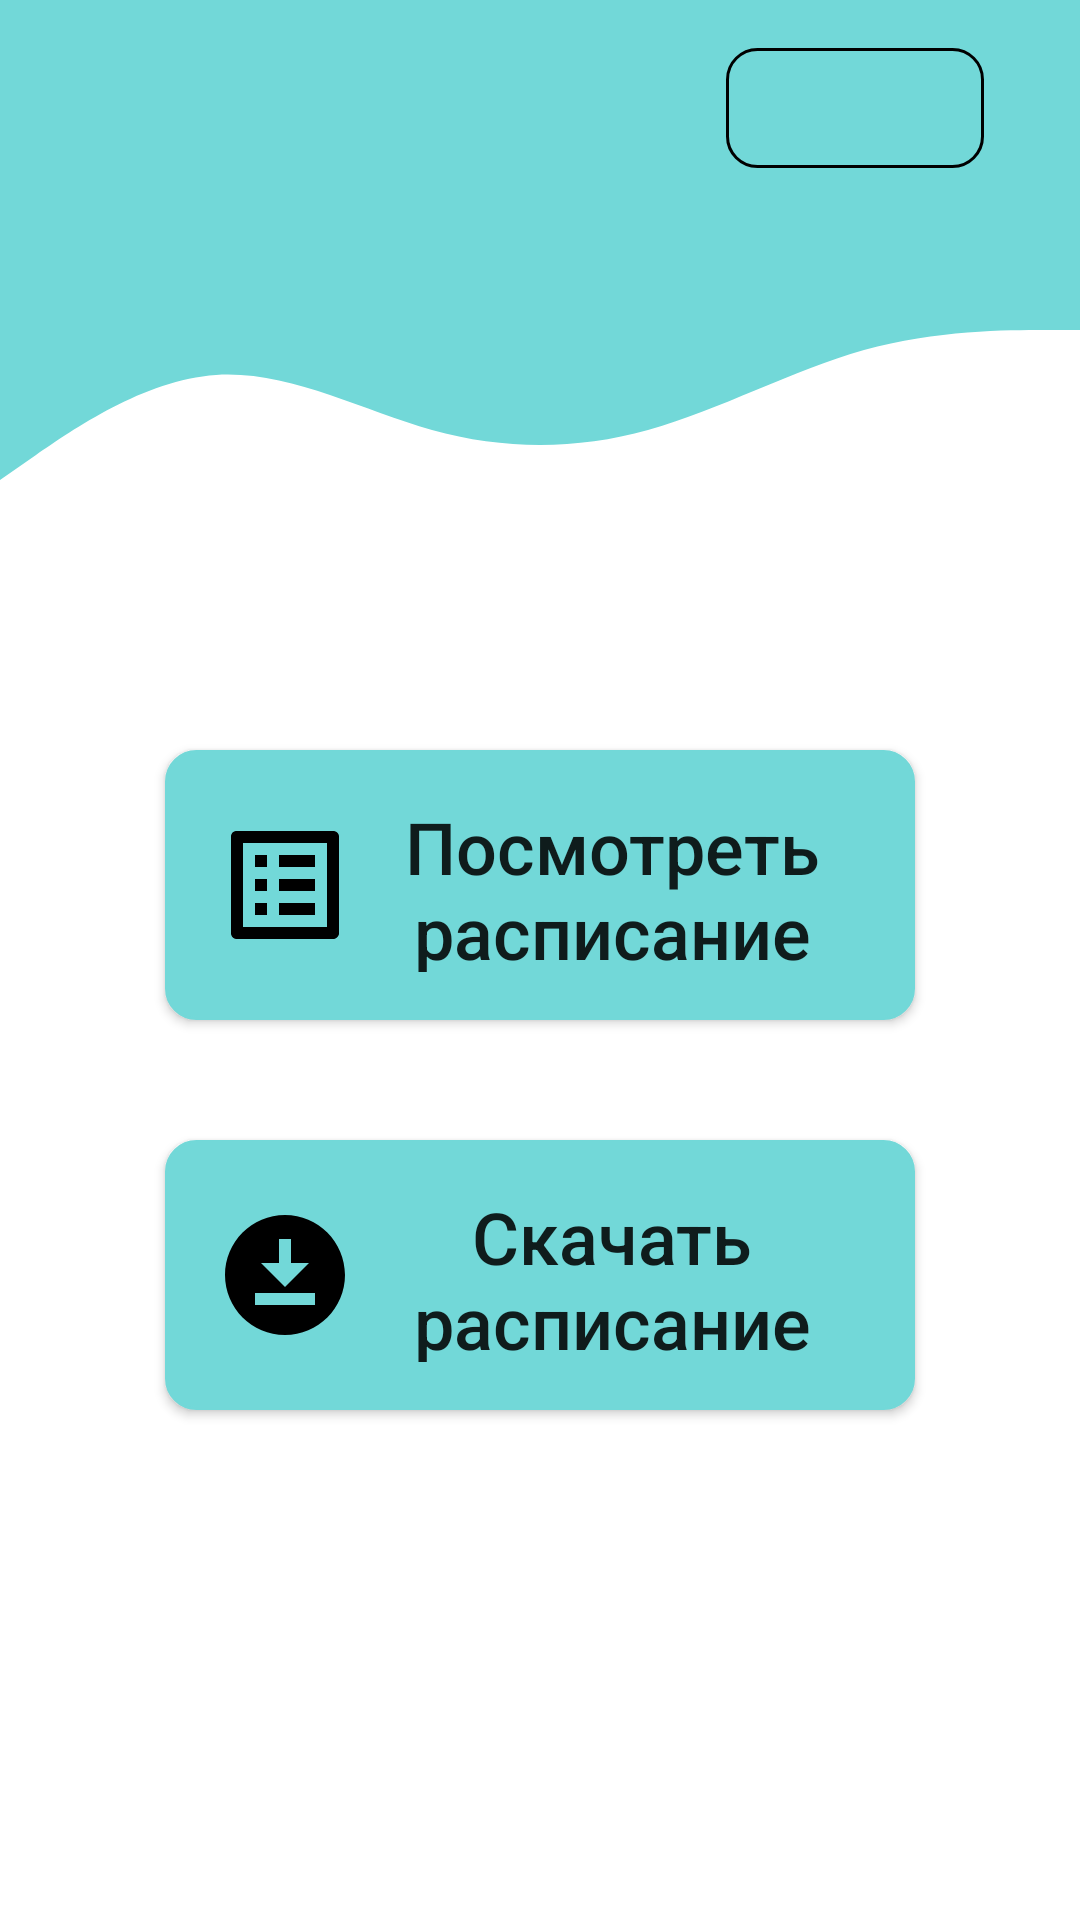

Produce the Android XML layout that renders to this screen, including the resource entries it uses.
<!-- AndroidManifest.xml: application theme Theme.UnivTimeTable -->
<!-- res/layout/fragment_headman_main_page.xml -->
<?xml version="1.0" encoding="utf-8"?>
<androidx.constraintlayout.widget.ConstraintLayout xmlns:android="http://schemas.android.com/apk/res/android"
    xmlns:app="http://schemas.android.com/apk/res-auto"
    xmlns:tools="http://schemas.android.com/tools"
    android:layout_width="match_parent"
    android:layout_height="match_parent"
    tools:context=".screens.headman_screens.HeadmanMainPageFragment">


    <View
        android:id="@+id/topView"
        android:layout_width="0dp"
        android:layout_height="70dp"
        android:background="@color/colorPrimary"
        app:layout_constraintEnd_toEndOf="parent"
        app:layout_constraintHorizontal_bias="0.0"
        app:layout_constraintStart_toStartOf="parent"
        app:layout_constraintTop_toTopOf="parent" />

    <View
        android:id="@+id/waveView"
        android:layout_width="0dp"
        android:layout_height="100dp"
        android:background="@drawable/wave"
        app:layout_constraintEnd_toEndOf="parent"
        app:layout_constraintStart_toStartOf="parent"
        app:layout_constraintTop_toBottomOf="@+id/topView" />

    <androidx.appcompat.widget.AppCompatButton
        android:id="@+id/lookTimeTableBtn"
        android:layout_width="250dp"
        android:layout_height="90dp"
        android:layout_marginStart="32dp"
        android:layout_marginTop="80dp"
        android:layout_marginEnd="32dp"
        android:background="@drawable/headman_bg"
        android:drawableLeft="@drawable/ic_look_timetable"
        android:padding="16dp"
        android:text="Посмотреть расписание"
        android:textAllCaps="false"
        android:textSize="24sp"
        app:layout_constraintEnd_toEndOf="parent"
        app:layout_constraintStart_toStartOf="parent"
        app:layout_constraintTop_toBottomOf="@+id/waveView" />

    <androidx.appcompat.widget.AppCompatButton
        android:id="@+id/saveTimeTableBtn"
        android:layout_width="250dp"
        android:layout_height="90dp"
        android:layout_marginStart="32dp"
        android:layout_marginTop="40dp"
        android:layout_marginEnd="32dp"
        android:background="@drawable/headman_bg"
        android:drawableLeft="@drawable/ic_download_timetable"
        android:padding="16dp"
        android:text="Скачать расписание"
        android:textAllCaps="false"
        android:textSize="24sp"
        app:layout_constraintEnd_toEndOf="parent"
        app:layout_constraintStart_toStartOf="parent"
        app:layout_constraintTop_toBottomOf="@+id/lookTimeTableBtn" />

    <ImageButton
        android:id="@+id/headmanLogoutBtn"
        android:layout_width="86dp"
        android:layout_height="40dp"
        android:layout_marginTop="16dp"
        android:layout_marginEnd="32dp"
        android:background="@drawable/headman_log_out"
        android:src="@drawable/ic_logout"
        app:layout_constraintEnd_toEndOf="parent"
        app:layout_constraintTop_toTopOf="@+id/topView" />

</androidx.constraintlayout.widget.ConstraintLayout>
<!-- resources referenced by this layout -->
<resources>
  <color name="colorPrimary">#72D8D8</color>
  <!-- drawable headman_bg (drawable) -->
  <?xml version="1.0" encoding="utf-8"?>
  <shape xmlns:android="http://schemas.android.com/apk/res/android" android:shape="rectangle">
      <stroke
          android:width="1dp"
          android:color="@color/colorPrimary" />
      <solid android:color="@color/colorPrimary" />
      <corners android:radius="10dp" />
  </shape>
  <!-- drawable headman_log_out (drawable) -->
  <?xml version="1.0" encoding="utf-8"?>
  <shape xmlns:android="http://schemas.android.com/apk/res/android" android:shape="rectangle">
      <stroke
          android:width="1dp"
          android:color="#000000" />
      <solid android:color="@color/colorPrimary" />
      <corners android:radius="10dp" />
  </shape>
  <!-- drawable ic_download_timetable (drawable) -->
  <vector android:height="48dp" android:tint="#000000"
      android:viewportHeight="24" android:viewportWidth="24"
      android:width="48dp" xmlns:android="http://schemas.android.com/apk/res/android">
      <path android:fillColor="@android:color/white" android:pathData="M12,2C6.49,2 2,6.49 2,12s4.49,10 10,10s10,-4.49 10,-10S17.51,2 12,2zM11,10V6h2v4h3l-4,4l-4,-4H11zM17,17H7v-2h10V17z"/>
  </vector>
  <!-- drawable ic_look_timetable (drawable) -->
  <vector android:autoMirrored="true" android:height="48dp"
      android:tint="#000000" android:viewportHeight="24"
      android:viewportWidth="24" android:width="48dp" xmlns:android="http://schemas.android.com/apk/res/android">
      <path android:fillColor="@android:color/white" android:pathData="M19,5v14L5,19L5,5h14m1.1,-2L3.9,3c-0.5,0 -0.9,0.4 -0.9,0.9v16.2c0,0.4 0.4,0.9 0.9,0.9h16.2c0.4,0 0.9,-0.5 0.9,-0.9L21,3.9c0,-0.5 -0.5,-0.9 -0.9,-0.9zM11,7h6v2h-6L11,7zM11,11h6v2h-6v-2zM11,15h6v2h-6zM7,7h2v2L7,9zM7,11h2v2L7,13zM7,15h2v2L7,17z"/>
  </vector>
  <!-- drawable wave (drawable) -->
  <vector xmlns:android="http://schemas.android.com/apk/res/android"
      android:width="1440dp"
      android:height="320dp"
      android:viewportWidth="1440"
      android:viewportHeight="320">
    <path
        android:pathData="M0,288L48,261.3C96,235 192,181 288,176C384,171 480,213 576,234.7C672,256 768,256 864,234.7C960,213 1056,171 1152,149.3C1248,128 1344,128 1392,128L1440,128L1440,0L1392,0C1344,0 1248,0 1152,0C1056,0 960,0 864,0C768,0 672,0 576,0C480,0 384,0 288,0C192,0 96,0 48,0L0,0Z"
        android:fillColor="#72D8D8"/>
  </vector>
  <style name="Theme.UnivTimeTable" parent="Base.Theme.UnivTimeTable" />
  <style name="Base.Theme.UnivTimeTable" parent="Theme.MaterialComponents.Light.NoActionBar">
          <item name="windowActionBar">false</item>
          <item name="windowNoTitle">true</item>
          <item name="android:windowFullscreen">true</item>
      </style>
</resources>
